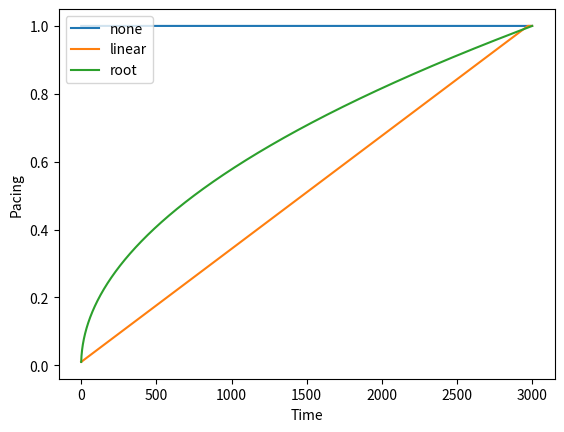

Here is the Python script that generated this plot: (Note: this script raises an exception after producing the figure.)
import numpy as np

### [ ---- PACING FUNCTIONS ---- ] 

def none():
    return 1

def linear(time, max_epoch, n_iters, slope, bias):
    """ Simple linear pacing function that takes in a slope and a bias 
    and computes the pacing over time. If not slope is None, then compute 
    slope based on the max time.
    @param time (int): current train iter
    @param max_epoch (int): max epoch
    @param n_iters (int): number of iterations per epoch
    @param slope (int): step size per unit of time
    @param bias (int): initial value at t=0 in (0,1)
    @returns pacing (int): pacing value in (0,1)
    """
    if slope is None:
        slope = 1 / (max_epoch * n_iters)
    return min([1, slope * time + bias])

def root(time, max_epoch, n_iters, bias, p=2):
    """ Root pacing function.
    @param time (int): epoch
    @param max_epoch (int): max epoch
    @param n_iters (int): number of iterations per epoch
    @param bias (int): bias in (0,1)
    @param p (int): root-p sharpness 
    @returns pacing (int): pacing value in (0,1)
    """
    return min([1, np.sqrt(time * ((1 - bias**2) / (n_iters * max_epoch)) + bias**2)])

### ------------------------------

def pacing_data(train_data, dev_data, time=None, max_epoch=None, n_iters=None, method=None, tb=None):
    """ Gets the data according to the specified pacing function.
    @param train_data (list): list of tuple of sents
    @param dev_data (list): list of tuple of sents
    @param time (int): current train iteration
    @param max_epoch (int): max epoch
    @param n_iters (int): number of iterations per epoch
    @param method (str): desired pacing function
    @returns paced_dataset (Dataset): dataset of (current_train_data, current_dev_data)
    """
    pacing_functions = ["none", "linear", "root"]
    if method not in pacing_functions:
        raise ValueError("Pacing function {} is not supported!".format(method))
    
    if method == "none":
        pacing = none()
    elif method == "linear":
        pacing = linear(
            time=time, 
            max_epoch=max_epoch, 
            n_iters=n_iters, 
            slope=None, 
            bias=0.05
        )
        # print("linear pacing is:", pacing)
    elif method == "root":
        pacing = root(time=time, max_epoch=max_epoch, bias=0.1, n_iters=n_iters)
        # print("root pacing is:", pacing)

    # Slice dataset according to pacing
    pacing_train_idx = int(pacing * len(train_data))
    pacing_dev_idx = int(pacing * len(dev_data))
    sliced_train = train_data[:pacing_train_idx]
    sliced_dev = dev_data[:pacing_dev_idx]

    if tb:
        tb.add_scalar('pacing', pacing, time)
        tb.add_scalar('pacing_idx', pacing_train_idx, time)
    
    paced_dataset = (sliced_train, sliced_dev)
    return paced_dataset

if __name__ == "__main__":
    import matplotlib.pyplot as plt
    print("Creating plot for pacing functions.")
    T = 30
    n_iters = 100
    x = list(range(T*n_iters))
    
    # None
    y = [none() for t in x]
    plt.plot(x,y)

    # Linear
    y = [linear(t, T, n_iters, slope=None, bias=0.01) for t in x]
    plt.plot(x,y)
    
    # Root
    y = [root(t, T, n_iters, bias=0.01) for t in x]
    plt.plot(x,y)

    plt.legend(['none', 'linear', 'root'], loc='upper left')
    plt.xlabel("Time")
    plt.ylabel("Pacing")
    save_path = 'figures/pacing_functions.png'
    plt.savefig(save_path)
    print("Figure saved to {}".format(save_path))
    plt.close()
    
    
    
